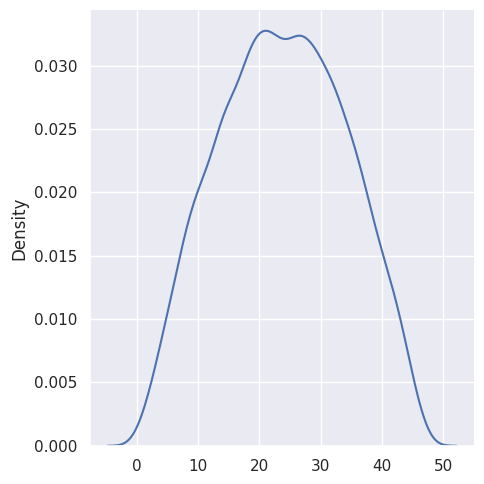

This chart was generated by the following Python code:
import random, math
import numpy as np

import seaborn as sns

#points = []

distances = []

r = 6_371

for i in range(10000):
    a = [np.random.normal(), np.random.normal(), np.random.normal()]
    b = [np.random.normal(), np.random.normal(), np.random.normal()]

    normal_a = 1/math.sqrt(a[0]**2 + a[1]**2 + a[2]**2)
    normal_b = 1/math.sqrt(b[0]**2 + b[1]**2 + b[2]**2)

    a = [r*p*normal_a for p in a]
    b = [r*p*normal_b for p in b]

    d = r*math.acos((a[0]*b[0] + a[1]*b[1] + a[2]*b[2])/(r**2))

    #print("d:",d)

    distances.append(d)
    #points.append(p)

hours = [(1/0.048)*d for d in distances]
days = [h/24 for h in hours]
years = [d/365.25 for d in days]

import pandas

s = pandas.Series(years)
print(s.describe())

sns.set_theme()
sns.displot(years, kind="kde")
import matplotlib.pyplot as plt
plt.show()



#x = [p[0] for p in points]
#y = [p[1] for p in points]
#z = [p[2] for p in points]



''' Plot Code
from mpl_toolkits import mplot3d
import numpy as np
import matplotlib.pyplot as plt

fig = plt.figure()
ax = plt.axes(projection='3d')

ax.scatter(x, y, z)

plt.show()
'''